Run: headless pygame with SDL's dummy video driver; simulated clock (each Clock.tick advances the game by its frame time, no real sleeping); random seed 0; keys injected as events and as key.get_pressed() state; no mouse input.
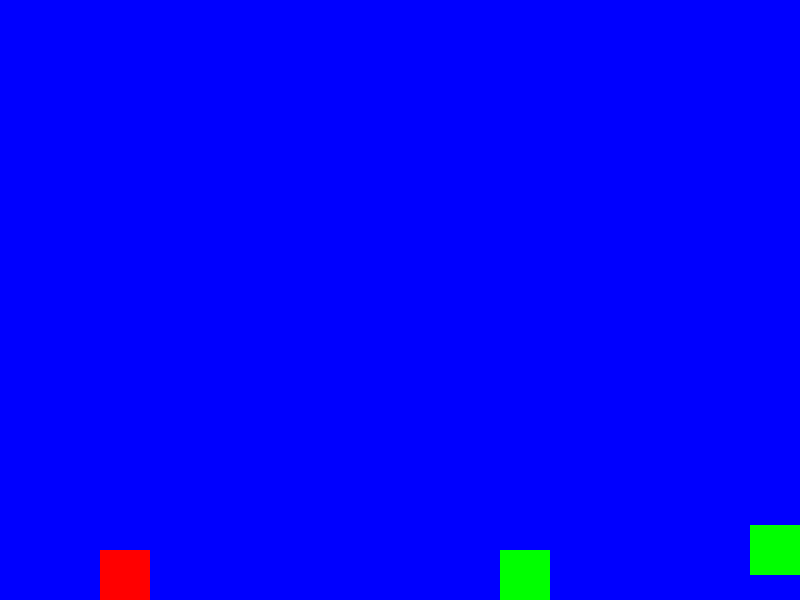
Frame 1 of 1 · flips 1–60 · no input

The pygame program that drew these frames:

import pygame
import time

# Colors
BLACK = (0, 0, 0)
WHITE = (255, 255, 255)
GREEN = (0, 255, 0)
RED = (255, 0, 0)
BLUE = (0, 0, 255)

# Screen dimensions
SCREEN_WIDTH = 800
SCREEN_HEIGHT = 600

width = 50
height = 50    

class Player(pygame.sprite.Sprite):
    """ This class represents the rectangle the player controls. """

    # Methods
    def __init__(self):
        """ Constructor function """

        # Call the parent's constructor
        super().__init__()
 
        # Create an image of the block, and fill it with a color.
        # This could also be an image loaded from the disk.
        
        self.image = pygame.Surface([width, height])
        self.image.fill(RED)
 
        # Set a reference to the image rect.
        self.rect = self.image.get_rect()
 
        # Set speed vector of player
        self.change_x = 0
        self.change_y = 0
 
        # List of sprites we can bump against
        self.level = None
 
    def update(self):
        """ Move the player. """
        # Gravity
        self.calc_grav()
 
        # See if we hit anything
        block_hit_list = pygame.sprite.spritecollide(self, self.level.platform_list, False)
        for block in block_hit_list:
            # If we are moving right,
            # set our right side to the left side of the item we hit
            if self.change_x > 0:
                self.rect.right = block.rect.left
            elif self.change_x < 0:
                # Otherwise if we are moving left, do the opposite.
                self.rect.left = block.rect.right
 
        # Move up/down
        self.rect.y += self.change_y
 
        # Check and see if we hit anything
        block_hit_list = pygame.sprite.spritecollide(self, self.level.platform_list, False)
        for block in block_hit_list:
 
            # Reset our position based on the top/bottom of the object.
            if self.change_y > 0:
                self.rect.bottom = block.rect.top
            elif self.change_y < 0:
                self.rect.top = block.rect.bottom
 
            # Stop our vertical movement
            self.change_y = 0
 
    def calc_grav(self):
        """ Calculate effect of gravity. """
        if self.change_y == 0:
            self.change_y = 1
        else:
            self.change_y += .65
 
        # See if we are on the ground.
        if self.rect.y >= SCREEN_HEIGHT - self.rect.height and self.change_y >= 0:
            self.change_y = 0
            self.rect.y = SCREEN_HEIGHT - self.rect.height
 
    def jump(self):
        """ Called when user hits 'jump' button. """
 
        # Move down a bit and see if there is a platform below us.
        # Move down 2 pixels because it doesn't work well if we only move down
        # 1 when working with a platform moving down.
        self.rect.y += 2
        platform_hit_list = pygame.sprite.spritecollide(self, self.level.platform_list, False)
        self.rect.y -= 2
 
        # If it is ok to jump, set our speed upwards
        if len(platform_hit_list) > 0 or self.rect.bottom >= SCREEN_HEIGHT:
            self.change_y = -10
        
    
    def duck(self):
        """ Ducks when player holds 'down' button. """
        if self.rect.y <= SCREEN_HEIGHT - self.rect.height:
            self.change_y = 0
            self.rect.y = SCREEN_HEIGHT - self.rect.height
            self.image = pygame.Surface([width, 25])
            self.image.fill(RED)
    
            #Set a reference to the image rect.
            self.rect = self.image.get_rect()

            self.rect.x = 100
            self.rect.y = SCREEN_HEIGHT - self.rect.height
            
    def revert(self):
        """ Reverts to normal after ducking. """
        self.image = pygame.Surface([width, height])
        self.image.fill(RED)

        # Set a reference to the image rect.
        self.rect = self.image.get_rect()

        self.rect.x = 100
        self.rect.y = SCREEN_HEIGHT - self.rect.height

    
class Platform(pygame.sprite.Sprite):
    """ Platform the user can jump on """
 
    def __init__(self, width, height):
        """ Platform constructor. Assumes constructed with user passing in
            an array of 5 numbers like what's defined at the top of this
            code. """
        super().__init__()
 
        self.image = pygame.Surface([width, height])
        self.image.fill(GREEN)
 
        self.rect = self.image.get_rect()

 

class Level(object):
    """ This is a generic super-class used to define a level.
        Create a child class for each level with level-specific
        info. """
 
 
    def __init__(self, player):
        """ Constructor. Pass in a handle to player. Needed for when moving
            platforms collide with the player. """
        self.platform_list = pygame.sprite.Group()
        self.enemy_list = pygame.sprite.Group()
        self.player = player
         
        # Background image
        self.background = None
     
        # How far this world has been scrolled left/right
        self.world_shift = 0
        self.level_limit = -1000
 
    # Update everythign on this level
    def update(self):
        """ Update everything in this level."""
        self.platform_list.update()
        self.enemy_list.update()
 
    def draw(self, screen):
        """ Draw everything on this level. """
 
        # Draw the background
        screen.fill(BLUE)
 
        # Draw all the sprite lists that we have
        self.platform_list.draw(screen)
        self.enemy_list.draw(screen)
 
    def shift_world(self, shift_x):
        """ When the user moves left/right and we need to scroll everything:
        """
 
        # Keep track of the shift amount
        self.world_shift += shift_x
 
        # Go through all the sprite lists and shift
        for platform in self.platform_list:
            platform.rect.x += shift_x
 
        for enemy in self.enemy_list:
            enemy.rect.x += shift_x


# Create platforms for the level
class Level_01(Level):
    """ Definition for level 1. """
    def __init__(self, player):
        """ Create level 1. """

        # Call the parent constructor
        Level.__init__(self, player)
 
        # Array with width, height, x, and y of platform
        level = []#[[210, 70, 550, 550]]

        # Go through the array above and add platforms
        for platform in level:
            block = Platform(platform[0], platform[1])
            block.rect.x = platform[2]
            block.rect.y = platform[3]
            block.player = self.player
            self.platform_list.add(block)

        block = MovingPlatform(50, 50)
        block.rect.x = 800
        block.rect.y = 550
        block.boundary_left = 0
        block.boundary_right = 800
        block.change_x = 5
        block.player = self.player
        block.level = self
        self.platform_list.add(block)

        block1 = MovingPlatform(50, 50)
        block1.rect.x = 1050
        block1.rect.y = 525
        block1.boundary_left = -50
        block1.boundary_right = 1050
        block1.change_x = 5
        block1.player = self.player
        block1.level = self
        self.platform_list.add(block1)

class MovingPlatform(Platform):
    """ This is a fancier platform that can actually move. """
    change_x = 0
    change_y = 0
 
    boundary_top = 0
    boundary_bottom = 0
    boundary_left = 0
    boundary_right = 0
 
    player = None
 
    level = None
 
    def update(self):
        """ Move the platform.
            If the player is in the way, it will shove the player
            out of the way. This does NOT handle what happens if a
            platform shoves a player into another object. Make sure
            moving platforms have clearance to push the player around
            or add code to handle what happens if they don't. """
 
        # Move left/right
        self.rect.x -= self.change_x
 
        # See if we hit the player
        hit = pygame.sprite.collide_rect(self, self.player)
        if hit:
            exit()
            # We did hit the player. Shove the player around and
            # assume he/she won't hit anything else.
 
            # If we are moving right, set our right side
            # to the left side of the item we hit
            if self.change_x < 0:
                self.player.rect.right = self.rect.left
            else:
                # Otherwise if we are moving left, do the opposite.
                self.player.rect.left = self.rect.right
 
        # Move up/down
        self.rect.y += self.change_y
 
        # Check and see if we the player
        hit = pygame.sprite.collide_rect(self, self.player)
        if hit:
            exit()
            # We did hit the player. Shove the player around and
            # assume he/she won't hit anything else.
 
            # Reset our position based on the top/bottom of the object.
            if self.change_y < 0:
                self.player.rect.bottom = self.rect.top
            else:
                self.player.rect.top = self.rect.bottom
 
        # # Check the boundaries and see if we need to reverse
        # # direction.
        # if self.rect.bottom > self.boundary_bottom or self.rect.top < self.boundary_top:
        #     self.change_y *= -1
 
        # cur_pos = self.rect.x - self.level.world_shift
        # if cur_pos < self.boundary_left or cur_pos > self.boundary_right:
        #     self.change_x *= -1
    
def main():
    """ Main Program """
    pygame.init()
 
    # Set the height and width of the screen
    size = [SCREEN_WIDTH, SCREEN_HEIGHT]
    screen = pygame.display.set_mode(size)
 
    pygame.display.set_caption("Platformer Jumper")
 
    # Create the player
    player = Player()
 
    # Create all the levels
    level_list = []
    level_list.append( Level_01(player) )
 
    # Set the current level
    current_level_no = 0
    current_level = level_list[current_level_no]
 
    active_sprite_list = pygame.sprite.Group()
    player.level = current_level
 
    player.rect.x = 100
    player.rect.y = SCREEN_HEIGHT - player.rect.height
    active_sprite_list.add(player)


 
    # Loop until the user clicks the close button.
    done = False
 
    # Used to manage how fast the screen updates
    clock = pygame.time.Clock()
 
    

    # -------- Main Program Loop -----------
    while not done:
        
        for event in pygame.event.get():
            if event.type == pygame.QUIT:
                done = True
 
            if event.type == pygame.KEYDOWN:
                if event.key == pygame.K_UP:
                    player.jump()
                if event.key == pygame.K_DOWN:
                    player.duck()
 
            if event.type == pygame.KEYUP:
                if event.key == pygame.K_LEFT and player.change_x < 0:
                    player.stop()
                if event.key == pygame.K_RIGHT and player.change_x > 0:
                    player.stop()
            
            if event.type == pygame.KEYUP:
                if event.key == pygame.K_DOWN:
                    player.revert()
 
        # Update the player.
        active_sprite_list.update()
 
        # Update items in the level
        current_level.update()
 
        # If the player gets near the right side, shift the world left (-x)
        if player.rect.right > SCREEN_WIDTH:
            player.rect.right = SCREEN_WIDTH
 
        # If the player gets near the left side, shift the world right (+x)
        if player.rect.left < 0:
            player.rect.left = 0
 
        # ALL CODE TO DRAW SHOULD GO BELOW THIS COMMENT
        current_level.draw(screen)
        active_sprite_list.draw(screen)
 
        # ALL CODE TO DRAW SHOULD GO ABOVE THIS COMMENT
 
        # Limit to 60 frames per second
        clock.tick(60)
 
        # Go ahead and update the screen with what we've drawn.
        pygame.display.flip()
 
    # Be IDLE friendly. If you forget this line, the program will 'hang'
    # on exit.
    pygame.quit()
 
if __name__ == "__main__":
    main()
